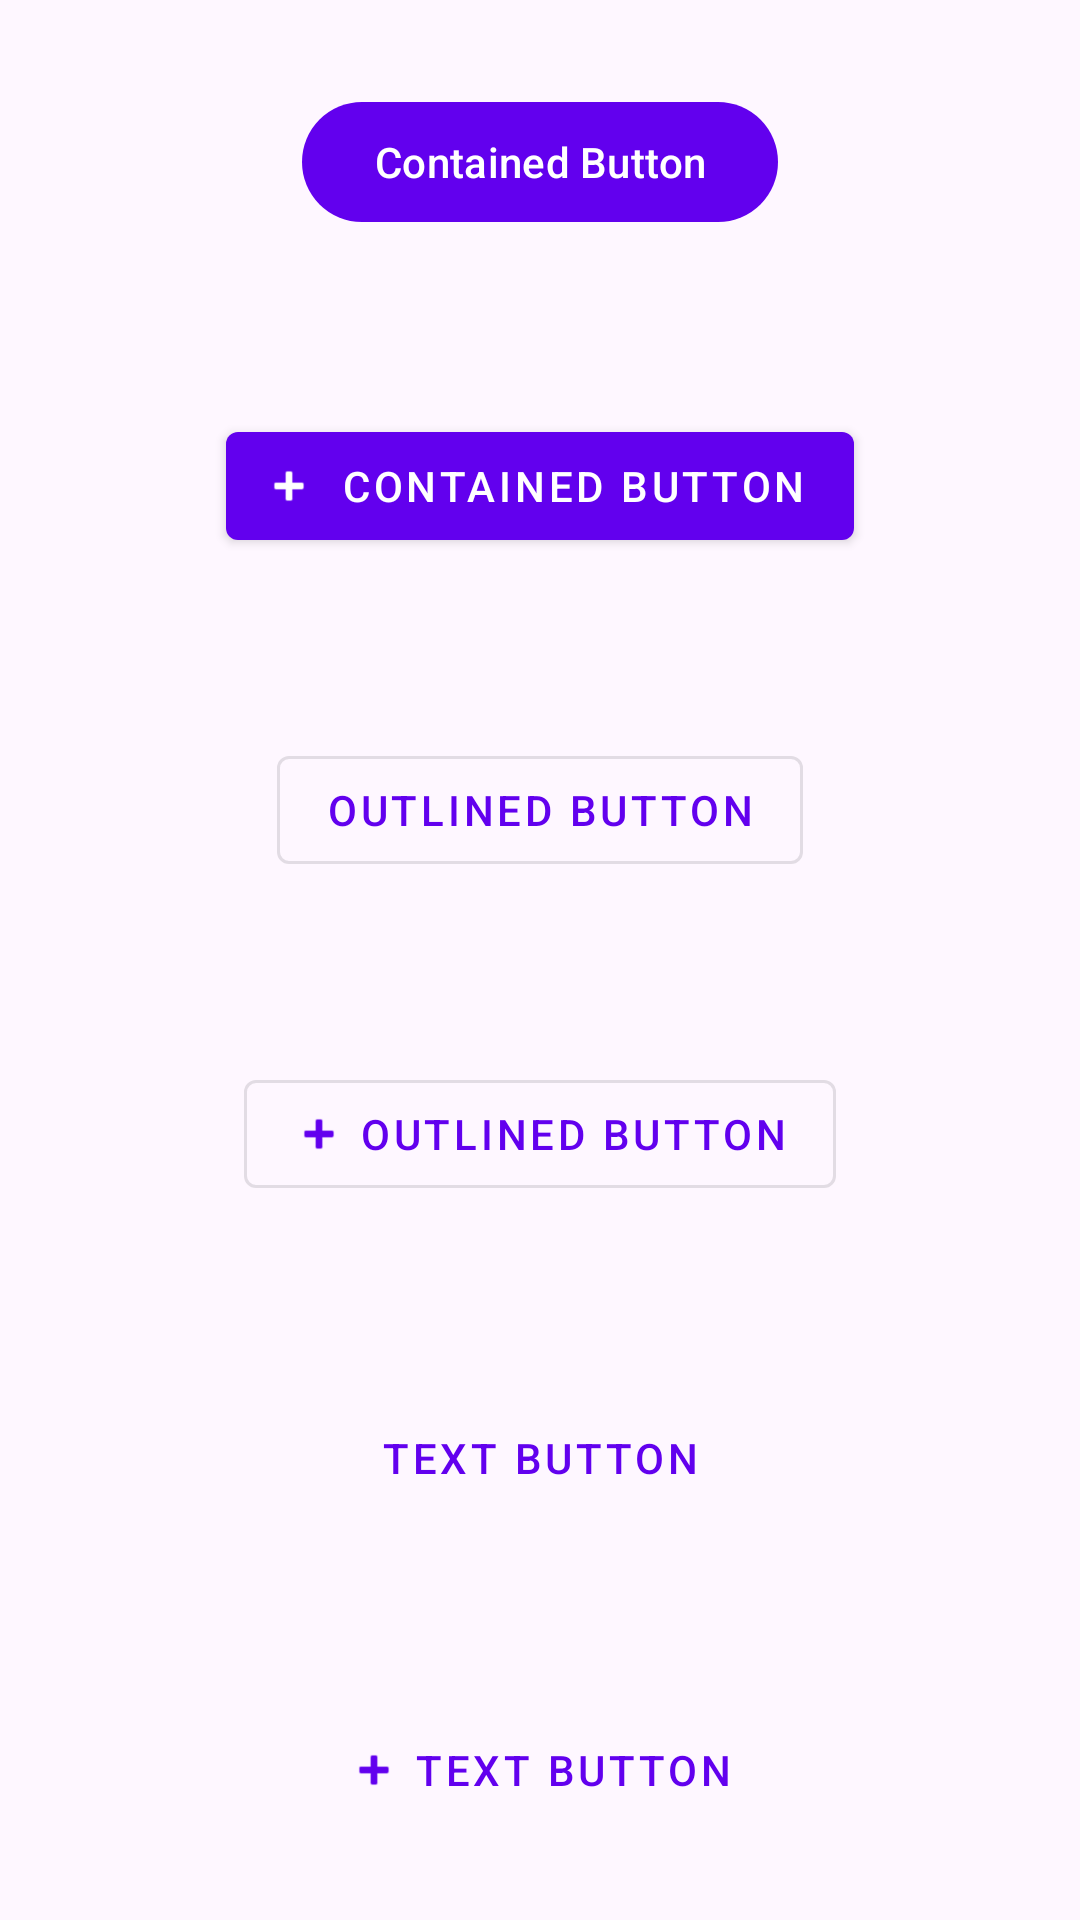

The Android layout XML behind this screen, and the referenced resources:
<!-- AndroidManifest.xml: application theme Theme.HolaAndroid -->
<!-- res/layout/activity_main2.xml -->
<?xml version="1.0" encoding="utf-8"?>
<LinearLayout xmlns:android="http://schemas.android.com/apk/res/android"
    xmlns:app="http://schemas.android.com/apk/res-auto"
    xmlns:tools="http://schemas.android.com/tools"
    android:layout_width="match_parent"
    android:layout_height="match_parent"
    android:gravity="center"
    android:orientation="vertical"
    tools:context=".MainActivity2">

    <com.google.android.material.button.MaterialButton
        android:id="@+id/btnSimple"
        android:layout_width="wrap_content"
        android:layout_height="wrap_content"
        android:layout_margin="30dp"

        android:text="Contained Button"/>
    <com.google.android.material.button.MaterialButton
        android:id="@+id/btnIcon"
        android:layout_width="wrap_content"
        android:layout_height="wrap_content"
        android:layout_margin="30dp"
        style="@style/Widget.MaterialComponents.Button.Icon"
        app:icon="@android:drawable/ic_input_add"
        android:text="Contained Button"/>
    <com.google.android.material.button.MaterialButton
        android:id="@+id/btnOutlined"
        android:layout_width="wrap_content"
        android:layout_height="wrap_content"
        android:layout_margin="30dp"
        style="@style/Widget.MaterialComponents.Button.OutlinedButton"

        android:text="Outlined button"/>
    <com.google.android.material.button.MaterialButton
        android:id="@+id/btnOutlinedIcon"
        android:layout_width="wrap_content"
        android:layout_height="wrap_content"
        android:layout_margin="30dp"
        style="@style/Widget.MaterialComponents.Button.OutlinedButton"
        app:icon="@android:drawable/ic_input_add"
        android:text="Outlined button"/>
    <com.google.android.material.button.MaterialButton
        android:id="@+id/btnText"
        android:layout_width="wrap_content"
        android:layout_height="wrap_content"
        android:layout_margin="30dp"
        style="@style/Widget.MaterialComponents.Button.TextButton"
        android:text="Text Button"/>
    <com.google.android.material.button.MaterialButton
        android:id="@+id/btnText2"
        android:layout_width="wrap_content"
        android:layout_height="wrap_content"
        android:layout_margin="30dp"
        style="@style/Widget.MaterialComponents.Button.TextButton.Icon"
        app:icon="@android:drawable/ic_input_add"
        android:text="Text Button"/>

    <com.google.android.material.button.MaterialButtonToggleGroup
        android:id="@+id/btnToogle"
        android:layout_width="wrap_content"
        android:layout_height="wrap_content">
        <com.google.android.material.button.MaterialButton
            android:id="@+id/btn1"
            android:layout_width="wrap_content"
            android:layout_height="wrap_content"
            android:layout_margin="30dp"
            style="@style/Widget.MaterialComponents.Button.OutlinedButton"
            android:text="Button 1"/>
        <com.google.android.material.button.MaterialButton
            android:id="@+id/btn2"
            android:layout_width="wrap_content"
            android:layout_height="wrap_content"
            android:layout_margin="30dp"
            style="@style/Widget.MaterialComponents.Button.OutlinedButton"
            android:text="Button 2"/>
        <com.google.android.material.button.MaterialButton
            android:id="@+id/btn3"
            android:layout_width="wrap_content"
            android:layout_height="wrap_content"
            android:layout_margin="30dp"
            style="@style/Widget.MaterialComponents.Button.OutlinedButton"
            android:text="Button 3"/>
    </com.google.android.material.button.MaterialButtonToggleGroup>
</LinearLayout>
<!-- resources referenced by this layout -->
<resources>
  <style name="Theme.HolaAndroid" parent="Base.Theme.HolaAndroid" />
  <style name="Base.Theme.HolaAndroid" parent="Theme.Material3.DayNight.NoActionBar">
          
          
          <item name="colorPrimary">@color/colorPrimary</item>
          <item name="colorPrimaryDark">@color/colorPrimaryDark</item>
          <item name="colorAccent">@color/colorAccent</item>
      </style>
  <!-- not gathered from this repository: default colours our renderer supplied (Android Studio template values) -->
  <color name="colorPrimary">#FF6200EE</color>
  <color name="colorPrimaryDark">#FF3700B3</color>
  <color name="colorAccent">#FF03DAC5</color>
</resources>
